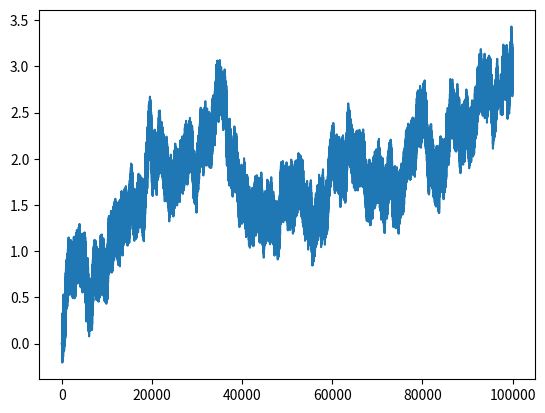

Recreate this plot in Python.
import matplotlib.pyplot as plt
import numpy as np

def quantize(f_val, bits):
    # return ((f_val * np.power(2.0, bits))).round() / np.power(2.0, bits)
    return (f_val * np.power(2.0, bits)).astype(int) / np.power(2.0, bits)

size = 100000
bitwidth = 48

k = 1
N = 15
K_p = 0.2667
K_i = 0.0178
K_0 = 1

input_signal = np.zeros(size)
fxp_input_signal = np.zeros(size)

integrator_out = 0
phase_estimate = np.zeros(size)
e_D = np.zeros(size)
e_F = np.zeros(size)
sin_out = np.zeros(size)
cos_out = np.ones(size)

fxp_integrator_out = 0
fxp_phase_estimate = np.zeros(size)
fxp_e_D = np.zeros(size)
fxp_e_F = np.zeros(size)
fxp_sin_out = np.zeros(size)
fxp_cos_out = np.ones(size)

#### FLOATING POINT SIM
# for n in range(99):
    # input_signal[n] = np.cos(2*np.pi*(k/N)*n + np.pi)
input_signal = np.random.uniform(low=-1, high=1, size=100000)

for n in range(len(input_signal)):
    if(n - 1 > 0):
        e_D[n] = (input_signal[n] * sin_out[n-1])
    else:
        e_D[n] = 0.0

    #loop filter
    integrator_out += K_i * e_D[n]
    e_F[n] = K_p * e_D[n] + integrator_out

    #NCO
    if(n - 1 > 0):
        phase_estimate[n] = phase_estimate[n-1] + K_0 * e_F[n]
    else:
        phase_estimate[n] = K_0 * e_F[n]

    sin_out[n] = -np.sin(2*np.pi*(k/N)*(n) + phase_estimate[n])
    cos_out[n] = np.cos(2*np.pi*(k/N)*(n) + phase_estimate[n])

#### FIXED POINT SIM
for n in range(99):
    fxp_input_signal[n] = quantize(input_signal[n], bitwidth)

for n in range(99):
    if(n - 1 > 0):
        fxp_e_D[n] = quantize((fxp_input_signal[n] * fxp_sin_out[n-1]), bitwidth)
    else:
        fxp_e_D[n] = 0.0

    #loop filter
    fxp_integrator_out += K_i * fxp_e_D[n]
    fxp_e_F[n] = K_p * fxp_e_D[n] + fxp_integrator_out

    #NCO
    if(n - 1 > 0):
        fxp_phase_estimate[n] = fxp_phase_estimate[n-1] + K_0 * fxp_e_F[n]
    else:
        fxp_phase_estimate[n] = K_0 * fxp_e_F[n]

    fxp_sin_out[n] = -np.sin(2*np.pi*(k/N)*(n) + fxp_phase_estimate[n])
    fxp_cos_out[n] = np.cos(2*np.pi*(k/N)*(n) + fxp_phase_estimate[n])


#### RESULTS
print("{0}".format(np.mean(np.square(e_F - fxp_e_F))))

plt.plot(e_F - fxp_e_F)
plt.show()
